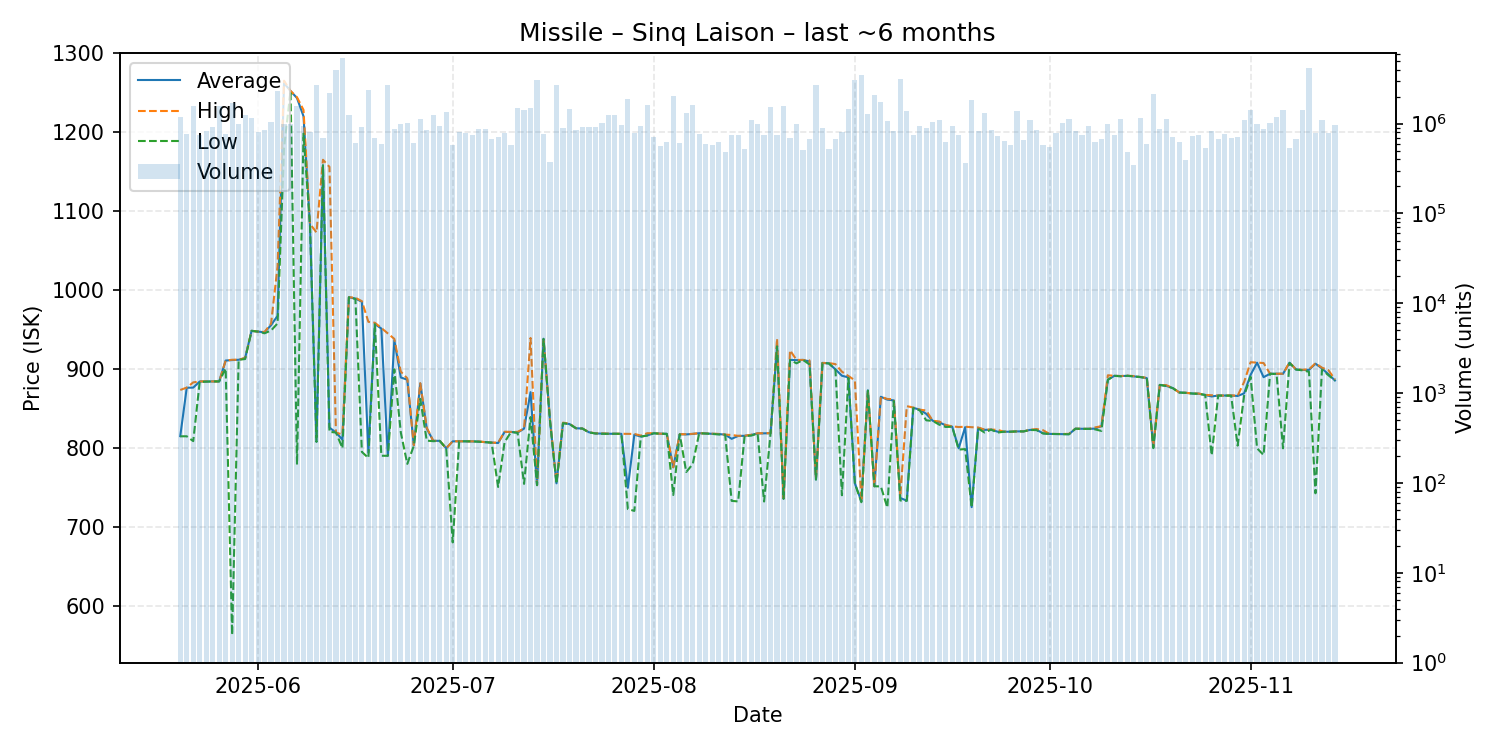

The data file committed next to this chart (first rows):
date, average, highest, lowest, order_count, volume
2025-05-20, 815.4, 873.8, 815.2, 238, 1183034
2025-05-21, 876.6, 876.8, 815.2, 222, 758962
2025-05-22, 876.8, 883.4, 809.1, 186, 1592177
2025-05-23, 884.5, 884.6, 884.0, 231, 739990
2025-05-24, 884.5, 884.6, 884.3, 267, 831690
2025-05-25, 884.6, 884.6, 884.6, 249, 924142
2025-05-26, 884.6, 884.6, 884.6, 268, 1578884
2025-05-27, 911.0, 911.0, 901.0, 237, 765667
2025-05-28, 911.6, 912.0, 564.0, 251, 1709873
2025-05-29, 912.0, 912.0, 912.0, 269, 989545
2025-05-30, 914.2, 914.3, 912.9, 272, 1236673
2025-05-31, 948.6, 948.6, 948.6, 332, 1159450
2025-06-01, 947.6, 947.6, 947.6, 314, 805229
2025-06-02, 946.8, 947.2, 945.5, 277, 859510
2025-06-03, 955.8, 957.8, 949.0, 264, 1029989
2025-06-04, 967.6, 1030, 958.0, 285, 2315516
2025-06-05, 1262, 1265, 1180, 266, 1002981
2025-06-06, 1252, 1252, 1252, 273, 982957
2025-06-07, 1243, 1244, 779.4, 328, 1588066
2025-06-08, 1220, 1228, 1198, 302, 932588
2025-06-09, 1082, 1084, 1081, 213, 810543
2025-06-10, 808.4, 1073, 808.2, 237, 2720572
2025-06-11, 1158, 1165, 1158, 212, 700661
2025-06-12, 826.2, 1156, 820.8, 236, 2187246
2025-06-13, 820.0, 820.0, 820.0, 226, 3917621
2025-06-14, 811.0, 817.4, 800.2, 255, 5335060
2025-06-15, 991.1, 991.1, 991.1, 318, 1257374
2025-06-16, 989.4, 990.4, 988.9, 178, 608433
2025-06-17, 985.4, 986.1, 795.4, 216, 923716
2025-06-18, 794.5, 960.0, 787.8, 195, 2369269
2025-06-19, 957.2, 958.8, 957.0, 225, 695948
2025-06-20, 951.5, 952.2, 790.6, 217, 589199
2025-06-21, 790.7, 945.3, 790.5, 228, 2681986
2025-06-22, 936.5, 938.4, 899.8, 286, 874709
2025-06-23, 889.6, 897.0, 820.0, 200, 989459
2025-06-24, 886.8, 888.5, 780.3, 222, 1025235
2025-06-25, 803.6, 803.9, 803.0, 196, 603760
2025-06-26, 882.1, 882.3, 862.5, 213, 1117147
2025-06-27, 825.0, 826.0, 809.7, 220, 855758
2025-06-28, 809.5, 809.5, 809.0, 261, 1246473
2025-06-29, 809.4, 809.4, 809.4, 280, 949361
2025-06-30, 800.0, 800.0, 799.9, 184, 1350638
2025-07-01, 808.8, 808.9, 681.0, 185, 581030
2025-07-02, 808.9, 808.9, 808.9, 204, 815809
2025-07-03, 808.8, 808.8, 808.8, 201, 784884
2025-07-04, 808.8, 808.8, 808.8, 203, 752253
2025-07-05, 808.6, 808.7, 808.3, 250, 877699
2025-07-06, 807.8, 807.8, 807.8, 290, 863307
2025-07-07, 807.2, 807.2, 807.2, 240, 671651
2025-07-08, 806.7, 807.1, 751.1, 227, 710395
2025-07-09, 820.7, 820.9, 807.8, 206, 784453
2025-07-10, 820.7, 820.7, 820.7, 264, 572108
2025-07-11, 819.8, 820.8, 819.6, 230, 1476056
2025-07-12, 824.9, 825.0, 755.0, 229, 1427956
2025-07-13, 871.0, 939.6, 839.5, 261, 1485538
2025-07-14, 753.4, 753.4, 753.4, 187, 3068648
2025-07-15, 938.6, 939.0, 938.3, 189, 769668
2025-07-16, 835.0, 835.6, 834.9, 167, 370725
2025-07-17, 755.7, 756.9, 755.2, 214, 2690299
2025-07-18, 831.8, 832.5, 831.8, 200, 891453
... 119 more rows
